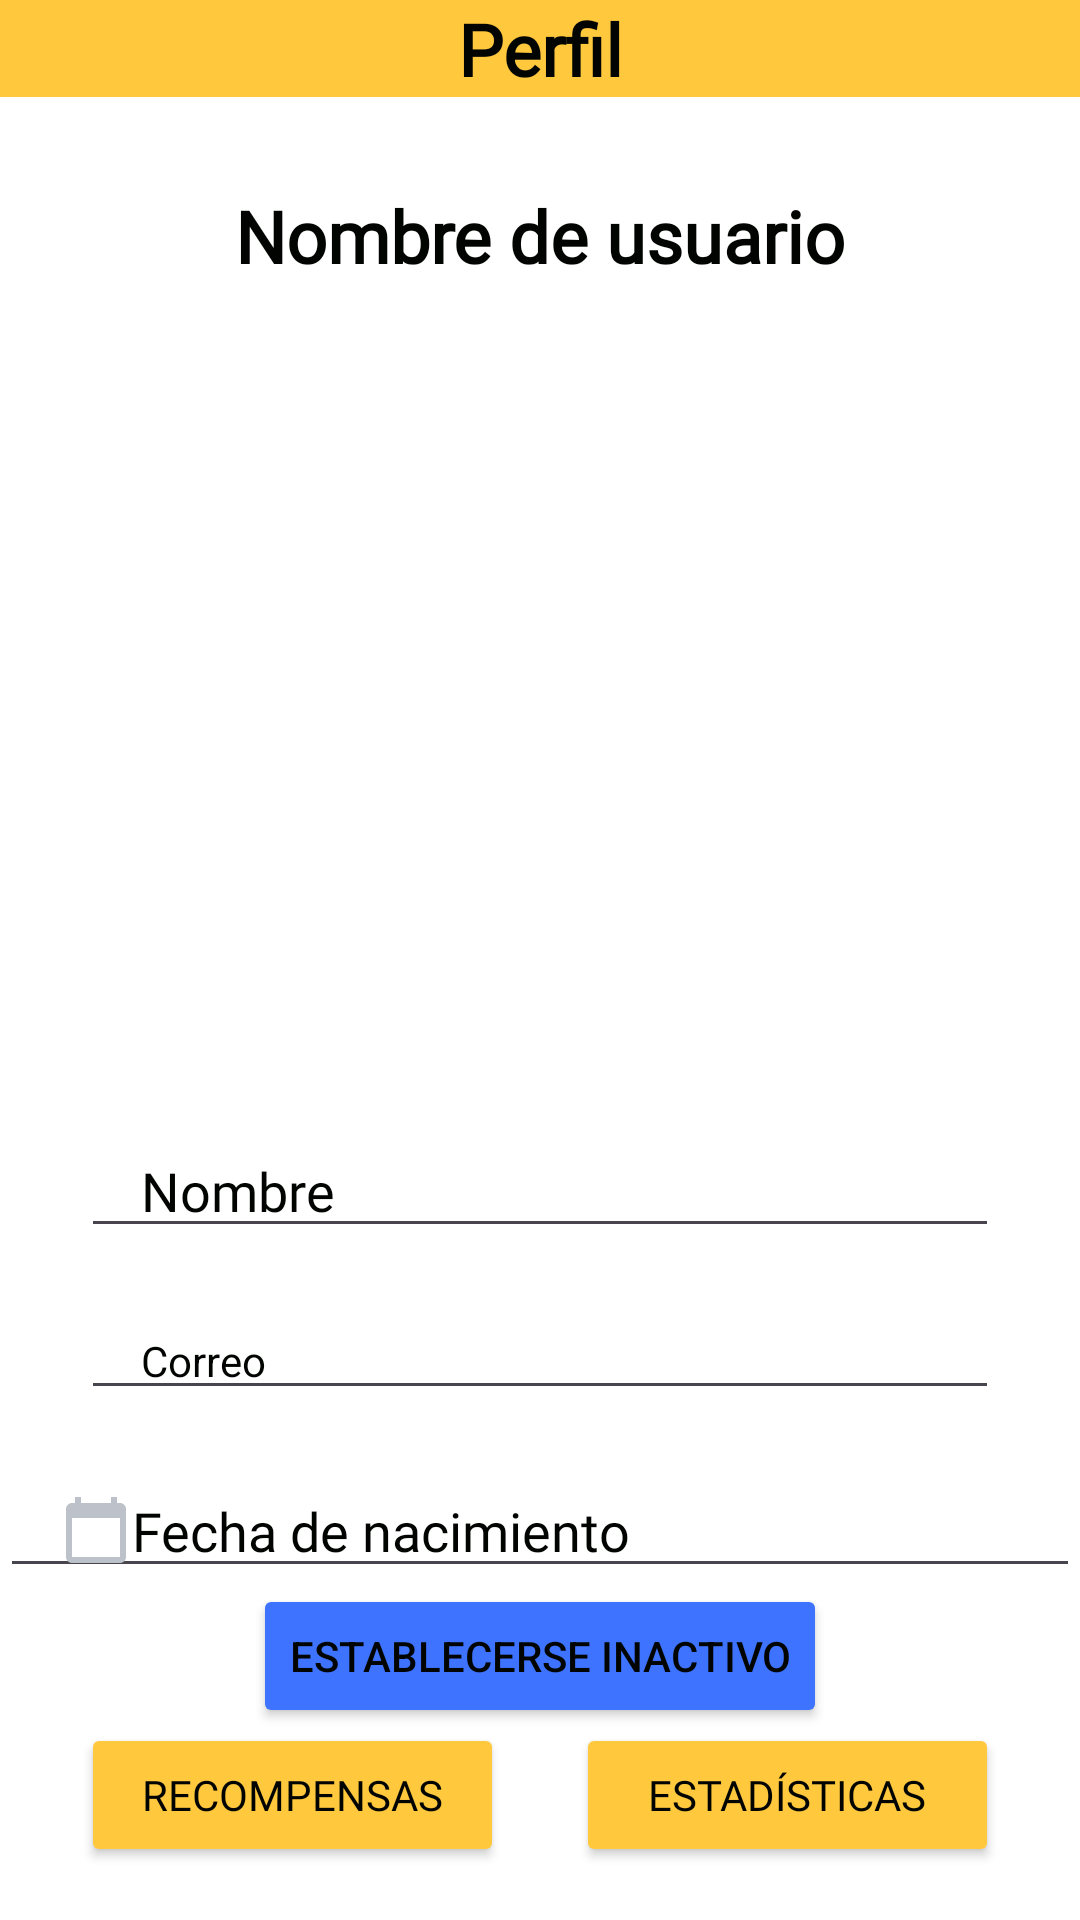

The Android layout XML behind this screen, and the referenced resources:
<!-- AndroidManifest.xml: application theme Theme.SeekAndSolve -->
<!-- res/layout/activity_ver_perfil.xml -->
<?xml version="1.0" encoding="utf-8"?>
<androidx.constraintlayout.widget.ConstraintLayout xmlns:android="http://schemas.android.com/apk/res/android"
    xmlns:app="http://schemas.android.com/apk/res-auto"
    xmlns:tools="http://schemas.android.com/tools"
    android:id="@+id/main"
    android:layout_width="match_parent"
    android:layout_height="match_parent"
    tools:context=".Logica.VerPerfil">

    <androidx.constraintlayout.widget.ConstraintLayout
        android:id="@+id/header_user"
        android:layout_width="match_parent"
        android:layout_height="wrap_content"
        android:background="?android:attr/colorPrimary"
        app:layout_constraintTop_toTopOf="parent"
        app:layout_constraintStart_toStartOf="parent"
        app:layout_constraintEnd_toEndOf="parent"
        android:orientation="horizontal">

        <ImageButton
            android:id="@+id/backButton_user"
            android:layout_width="wrap_content"
            android:layout_height="wrap_content"
            android:src="@drawable/baseline_arrow_back_24"
            android:background="?android:attr/selectableItemBackground"
            android:padding="15dp"
            android:contentDescription="@string/volver"
            app:layout_constraintTop_toTopOf="parent"
            app:layout_constraintStart_toStartOf="parent"/>

        <TextView
            android:id="@+id/profileText"
            android:layout_width="0dp"
            android:layout_height="wrap_content"
            android:layout_gravity="center"
            android:layout_weight="1"
            android:fontFamily="@font/lexend_font"
            android:gravity="center"
            android:text="@string/perfil"
            android:textColor="@color/tertiaryColor"
            android:textSize="24sp"
            android:textStyle="bold"
            app:layout_constraintTop_toTopOf="parent"
            app:layout_constraintStart_toStartOf="parent"
            app:layout_constraintEnd_toEndOf="parent"
            app:layout_constraintBottom_toBottomOf="parent"/>

    </androidx.constraintlayout.widget.ConstraintLayout>

    <TextView
        android:id="@+id/nombreUsuarioTxt"
        android:layout_width="match_parent"
        android:layout_height="wrap_content"
        android:gravity="center"
        android:layout_marginTop="30dp"
        android:text="@string/nombre_de_usuario"
        android:fontFamily="@font/lexend_font"
        android:textSize="24sp"
        android:textStyle="bold"
        app:layout_constraintTop_toBottomOf="@id/header_user" />

    <ImageView
        android:id="@+id/imagenPerfil"
        android:layout_width="230dp"
        android:layout_height="230dp"
        android:layout_marginTop="20dp"
        app:layout_constraintEnd_toEndOf="parent"
        app:layout_constraintStart_toStartOf="parent"
        app:layout_constraintTop_toBottomOf="@+id/nombreUsuarioTxt"
        android:src="@drawable/profile_user_svgrepo_com"/>

    <EditText
        android:id="@+id/nombreETxt"
        android:layout_width="match_parent"
        android:layout_height="wrap_content"
        android:layout_marginTop="30dp"
        android:layout_marginEnd="27dp"
        android:layout_marginStart="27dp"
        android:text="@string/nombre"
        android:fontFamily="@font/lexend_font"
        android:textColor="?android:textColor"
        android:paddingStart="20dp"
        android:paddingEnd="20dp"
        app:layout_constraintTop_toBottomOf="@+id/imagenPerfil" />

    <EditText
        android:id="@+id/corrreoETxt"
        android:layout_width="match_parent"
        android:layout_height="wrap_content"
        android:layout_marginTop="18dp"
        android:layout_marginEnd="27dp"
        android:layout_marginStart="27dp"
        android:text="@string/correo"
        android:textColor="?android:textColor"
        android:textSize="14dp"
        android:paddingStart="20dp"
        android:paddingEnd="20dp"
        app:layout_constraintTop_toBottomOf="@+id/nombreETxt"/>

    <EditText
        android:id="@+id/FechaETxt"
        android:layout_width="match_parent"
        android:layout_height="wrap_content"
        android:layout_marginTop="18dp"
        android:drawableStart="@drawable/caledar_icon"
        android:fontFamily="@font/lexend_font"
        android:paddingStart="20dp"
        android:paddingEnd="20dp"
        android:text="@string/fecha_de_nacimiento"
        android:textColor="?android:textColor"
        app:layout_constraintTop_toBottomOf="@+id/corrreoETxt"
        tools:layout_editor_absoluteX="27dp" />

    <LinearLayout
        android:id="@+id/botonesAmarillosLayout"
        android:layout_width="match_parent"
        android:layout_height="wrap_content"
        android:layout_marginTop="45dp"
        android:layout_marginStart="27dp"
        android:layout_marginEnd="27dp"
        app:layout_constraintTop_toBottomOf="@+id/FechaETxt">

        <Button
            android:id="@+id/recompensasBtn"
            android:layout_width="0dp"
            android:layout_height="wrap_content"
            android:layout_marginEnd="24dp"
            android:layout_weight="0.5"
            android:text="@string/recompensas"
            android:fontFamily="@font/lexend_font"
            android:backgroundTint="@color/primaryColor"
            android:textColor="@color/tertiaryColor"
            app:layout_constraintTop_toBottomOf="@+id/FechaETxt" />

        <Button
            android:id="@+id/estadisticasBtn"
            android:layout_width="0dp"
            android:layout_height="wrap_content"
            android:layout_weight="0.5"
            android:text="@string/estadisticas"
            android:fontFamily="@font/lexend_font"
            android:backgroundTint="@color/primaryColor"
            android:textColor="@color/tertiaryColor"
            app:layout_constraintTop_toBottomOf="@+id/FechaETxt" />
    </LinearLayout>
    <LinearLayout
        android:layout_width="match_parent"
        android:layout_height="wrap_content"
        android:layout_marginTop="26dp"
        android:layout_marginStart="27dp"
        android:layout_marginEnd="27dp"
        app:layout_constraintTop_toBottomOf="@+id/botonesAmarillosLayout">

        <Button
            android:id="@+id/logOutBtn"
            android:layout_width="0dp"
            android:layout_height="wrap_content"
            android:layout_marginEnd="24dp"
            android:layout_weight="0.5"
            android:backgroundTint="@color/secondaryColor"
            android:fontFamily="@font/lexend_font"
            android:text="@string/cerrar_sesion"
            app:layout_constraintTop_toBottomOf="@+id/FechaETxt" />

        <Button
            android:id="@+id/editarPerfilBtn"
            android:layout_width="0dp"
            android:layout_height="wrap_content"
            android:layout_weight="0.5"
            android:text="@string/editar_perfil"
            android:fontFamily="@font/lexend_font"
            android:backgroundTint="@color/secondaryColor"
            app:layout_constraintTop_toBottomOf="@+id/FechaETxt" />
    </LinearLayout>

    <Button
        android:id="@+id/btnActivo"
        android:layout_width="wrap_content"
        android:layout_height="wrap_content"
        android:text="@string/establecerse_inactivo"
        app:layout_constraintBottom_toTopOf="@+id/botonesAmarillosLayout"
        app:layout_constraintEnd_toEndOf="parent"
        app:layout_constraintStart_toStartOf="parent"
        app:layout_constraintTop_toBottomOf="@+id/FechaETxt"
        android:backgroundTint="@color/secondaryColor"/>

</androidx.constraintlayout.widget.ConstraintLayout>
<!-- resources referenced by this layout -->
<resources>
  <color name="primaryColor">#FFC83D</color>
  <color name="secondaryColor">#3D73FF</color>
  <color name="tertiaryColor">#010400</color>
  <!-- drawable caledar_icon (drawable) -->
  <vector xmlns:android="http://schemas.android.com/apk/res/android" android:height="24dp" android:tint="#BDC1CA" android:viewportHeight="24" android:viewportWidth="24" android:width="24dp">
        
      <path android:fillColor="@android:color/white" android:pathData="M20,3h-1L19,1h-2v2L7,3L7,1L5,1v2L4,3c-1.1,0 -2,0.9 -2,2v16c0,1.1 0.9,2 2,2h16c1.1,0 2,-0.9 2,-2L22,5c0,-1.1 -0.9,-2 -2,-2zM20,21L4,21L4,8h16v13z"/>
      
  </vector>
  <string name="cerrar_sesion">Cerrar sesión</string>
  <string name="correo">Correo</string>
  <string name="editar_perfil">Editar Perfil</string>
  <string name="establecerse_inactivo">Establecerse inactivo</string>
  <string name="estadisticas">Estadísticas</string>
  <string name="fecha_de_nacimiento">Fecha de nacimiento</string>
  <string name="nombre">Nombre</string>
  <string name="nombre_de_usuario">Nombre de usuario</string>
  <string name="perfil">Perfil</string>
  <string name="recompensas">Recompensas</string>
  <string name="volver">Volver</string>
  <style name="Theme.SeekAndSolve" parent="Base.Theme.SeekAndSolve" />
  <style name="Base.Theme.SeekAndSolve" parent="Theme.Material3.DayNight.NoActionBar">
          
          <item name="colorPrimary">@color/primaryColor</item> 
          <item name="colorPrimaryVariant">@color/primaryColor</item> 
          <item name="colorOnPrimary">@color/white</item> 
  
          
          <item name="colorSecondary">@color/secondaryColor</item> 
          <item name="colorOnSecondary">@color/white</item> 
  
          
          <item name="colorTertiary">@color/tertiaryColor</item> 
          <item name="colorError">@color/dangerColor</item> 
  
          
          <item name="android:colorBackground">@color/white</item> 
  
          
  
          <item name="android:statusBarColor">@color/primaryColor</item>
  
          
          <item name="android:textColor">@color/tertiaryColor</item>
      </style>
  <color name="white">#FFFFFF</color>
  <color name="dangerColor">#DE3B40</color>
</resources>
